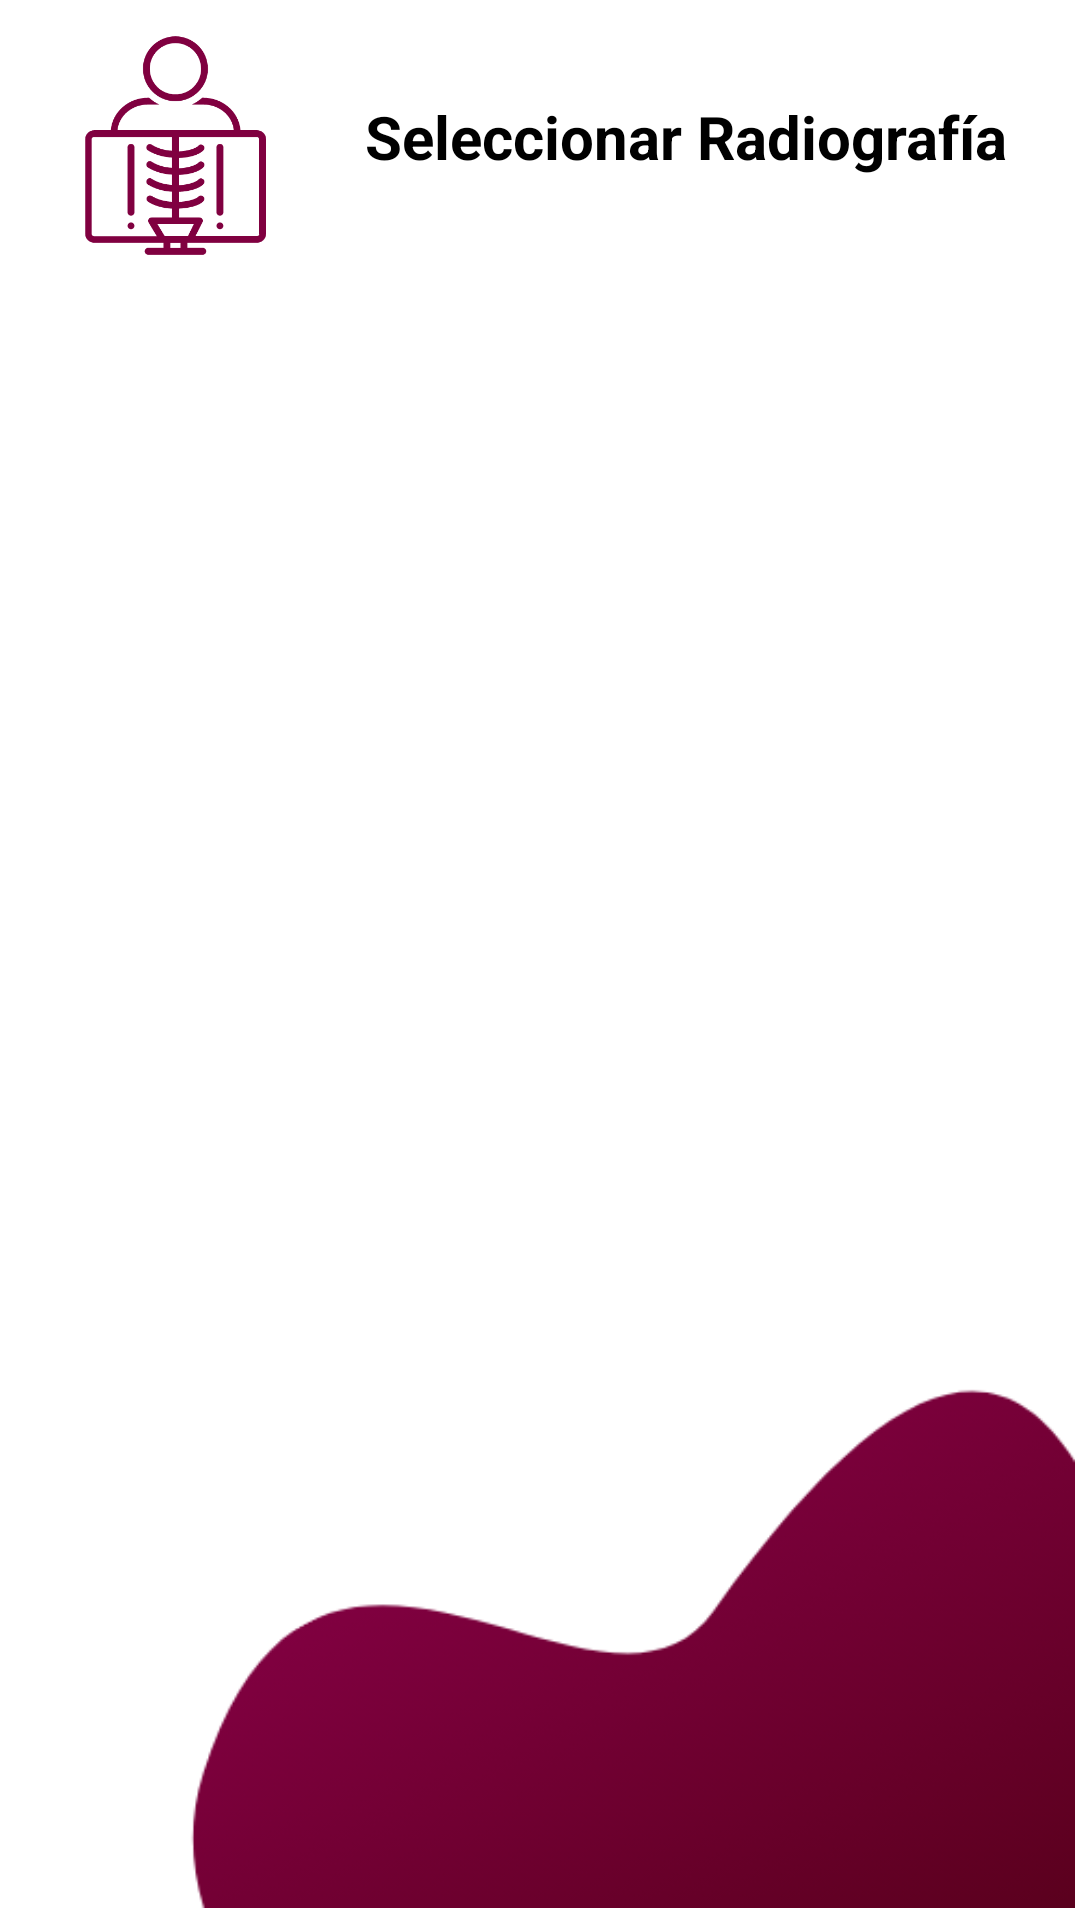

Layout XML and referenced resources for this Android screen:
<!-- AndroidManifest.xml: application theme Theme.Rayosim -->
<!-- res/layout/selec_radiografia.xml -->
<?xml version="1.0" encoding="utf-8"?>
<androidx.constraintlayout.widget.ConstraintLayout xmlns:android="http://schemas.android.com/apk/res/android"
    xmlns:app="http://schemas.android.com/apk/res-auto"
    xmlns:tools="http://schemas.android.com/tools"
    android:layout_width="match_parent"
    android:layout_height="match_parent"
    tools:context=".SeleccionarRadiografia">

    <ImageView
        android:id="@+id/imageView8"
        android:layout_width="361dp"
        android:layout_height="363dp"
        android:layout_marginEnd="2dp"
        android:layout_marginBottom="3dp"
        app:layout_constraintBottom_toBottomOf="parent"
        app:layout_constraintEnd_toEndOf="parent"
        app:srcCompat="@drawable/esquinero" />

    <TextView
        android:id="@+id/titulo_seleccionar_radiografia"
        android:layout_width="wrap_content"
        android:layout_height="wrap_content"
        android:layout_marginTop="32dp"
        android:text="Seleccionar Radiografía"
        android:textColor="#000000"
        android:textSize="20sp"
        android:textStyle="bold"
        app:layout_constraintEnd_toEndOf="parent"
        app:layout_constraintHorizontal_bias="0.237"
        app:layout_constraintStart_toEndOf="@+id/imageView6"
        app:layout_constraintTop_toTopOf="parent" />

    <ImageView
        android:id="@+id/imageView6"
        android:layout_width="111dp"
        android:layout_height="91dp"
        android:layout_marginStart="3dp"
        android:layout_marginTop="3dp"
        app:layout_constraintStart_toStartOf="parent"
        app:layout_constraintTop_toTopOf="parent"
        app:srcCompat="@drawable/logo" />
</androidx.constraintlayout.widget.ConstraintLayout>
<!-- resources referenced by this layout -->
<resources>
  <!-- drawable esquinero: png bitmap (drawable, 19196 bytes) -->
  <!-- drawable logo: png bitmap (drawable, 16194 bytes) -->
  <style name="Theme.Rayosim" parent="Theme.MaterialComponents.DayNight.DarkActionBar">
          
          <item name="colorPrimary">@color/purple_500</item>
          <item name="colorPrimaryVariant">@color/purple_700</item>
          <item name="colorOnPrimary">@color/white</item>
          
          <item name="colorSecondary">@color/teal_200</item>
          <item name="colorSecondaryVariant">@color/teal_700</item>
          <item name="colorOnSecondary">@color/black</item>
          
          <item name="android:statusBarColor" tools:targetApi="l">?attr/colorPrimaryVariant</item>
          
      </style>
  <!-- not gathered from this repository: default colours our renderer supplied (Android Studio template values) -->
  <color name="purple_500">#FF6200EE</color>
  <color name="purple_700">#FF3700B3</color>
  <color name="teal_200">#FF03DAC5</color>
  <color name="teal_700">#FF018786</color>
  <color name="black">#FF000000</color>
  <color name="white">#FFFFFFFF</color>
</resources>
